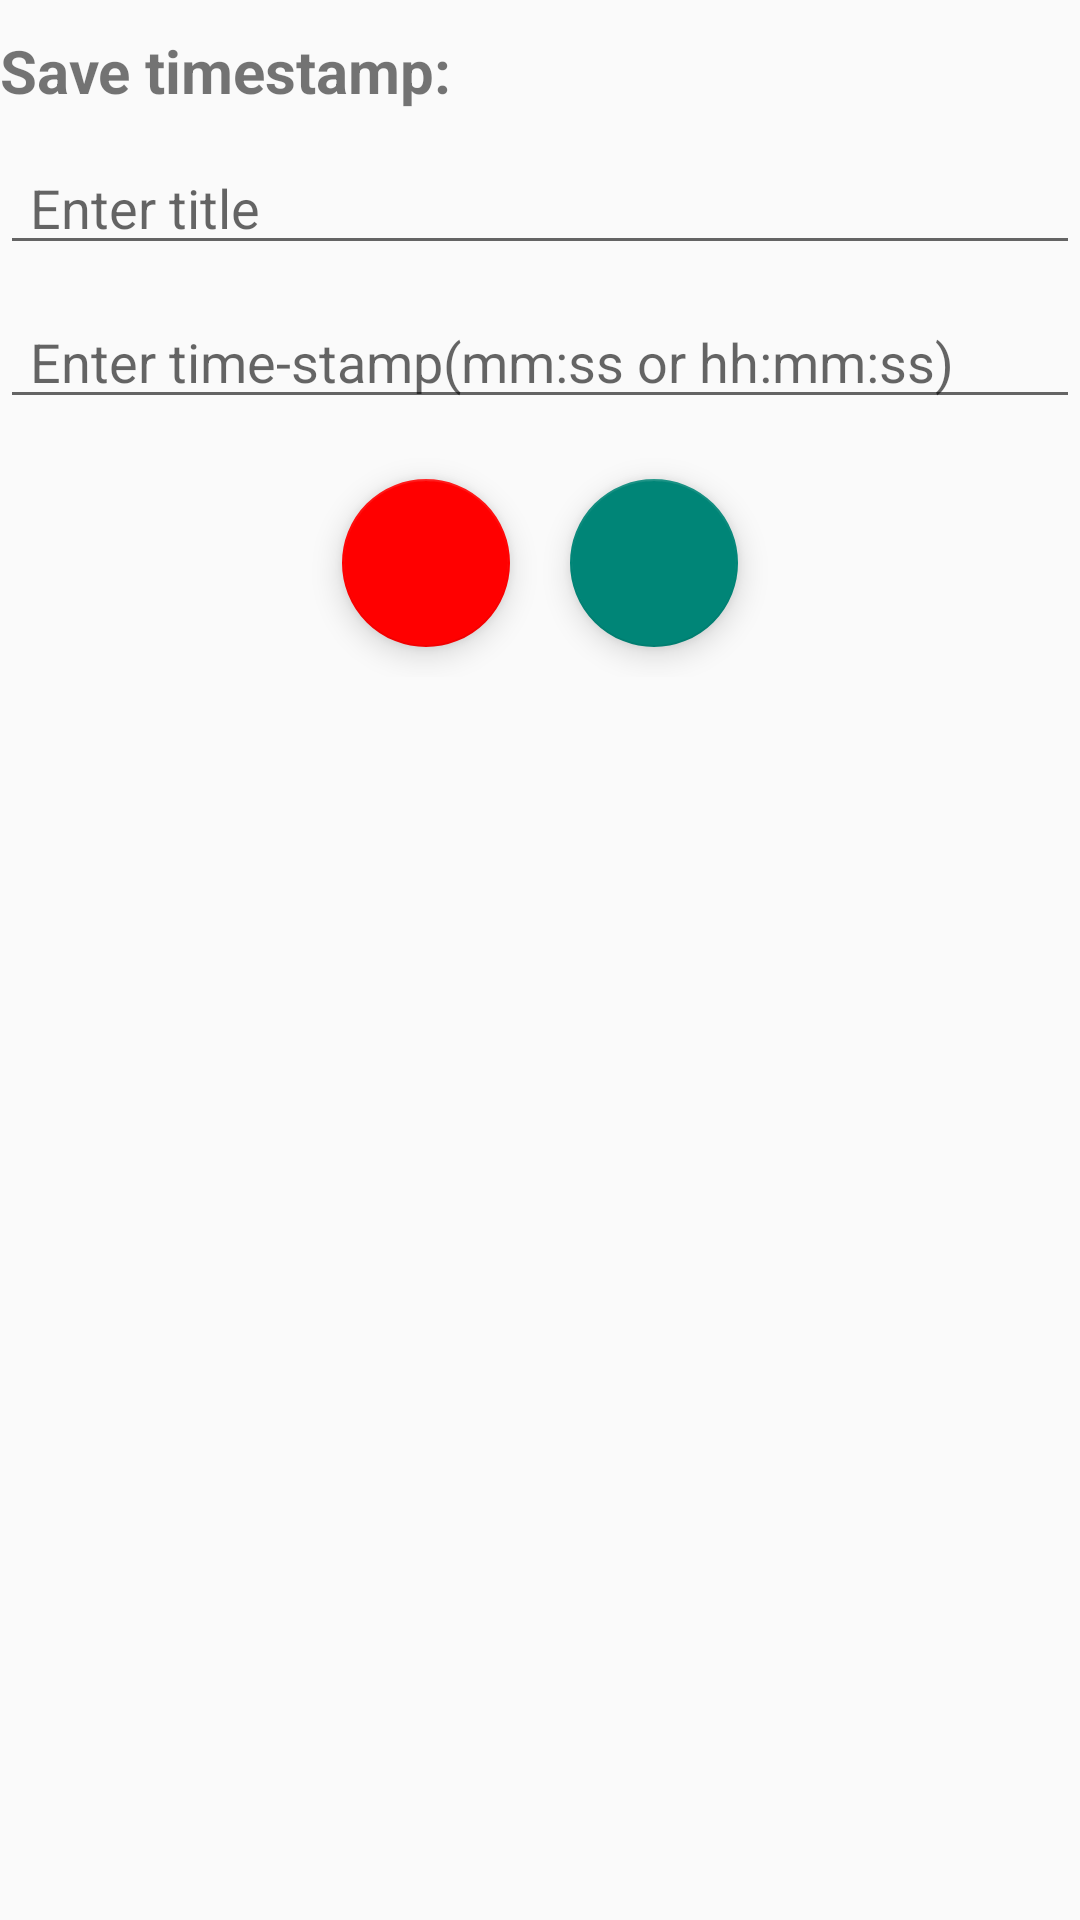

Layout XML and referenced resources for this Android screen:
<!-- AndroidManifest.xml: application theme Theme.StampSaver -->
<!-- res/layout/dialog_lay.xml -->
<?xml version="1.0" encoding="utf-8"?>
<RelativeLayout
    xmlns:android="http://schemas.android.com/apk/res/android"
    android:layout_width="match_parent"
    android:layout_height="wrap_content"
    xmlns:app="http://schemas.android.com/apk/res-auto"
    android:layout_marginHorizontal="20dp">

    <TextView
        android:layout_width="match_parent"
        android:layout_height="wrap_content"
        android:text="Save timestamp:"
        android:textSize="20sp"
        android:id="@+id/header"
        android:textStyle="bold"
        android:paddingTop="10dp"
        />
    <EditText
        android:layout_width="match_parent"
        android:layout_height="wrap_content"
        android:hint="Enter title"
        android:layout_marginTop="10dp"
        android:layout_below="@id/header"
        android:paddingHorizontal="10dp"
        android:id="@+id/title"
        />

    <EditText
        android:id="@+id/stamp"
        android:layout_width="match_parent"
        android:layout_height="wrap_content"
        android:layout_below="@+id/title"
        android:layout_marginTop="10dp"
        android:maxLines="1"
        android:scrollHorizontally="true"
        android:scrollbars="horizontal"
        android:scrollbarFadeDuration="500"
        android:scrollbarStyle="outsideOverlay"
        android:hint="Enter time-stamp(mm:ss or hh:mm:ss)"
        android:paddingHorizontal="10dp" />
    <TextView
        android:layout_width="match_parent"
        android:layout_height="wrap_content"
        android:layout_below="@+id/stamp"
        android:id="@+id/link"
        android:paddingHorizontal="10dp"
        android:layout_marginTop="10dp"
        android:visibility="gone"
        android:maxLines="1"
        android:scrollHorizontally="true"
        android:textSize="17sp"
        />
<LinearLayout
    android:layout_width="wrap_content"
    android:layout_height="wrap_content"
    android:orientation="horizontal"
    android:layout_below="@id/link"
    android:layout_marginTop="10dp"
    android:layout_centerHorizontal="true"
    >


    <com.google.android.material.floatingactionbutton.FloatingActionButton
        android:id="@+id/cancelbt"
        android:layout_width="wrap_content"
        android:layout_height="wrap_content"
        android:layout_marginStart="10dp"
        app:backgroundTint="#ff0000"
        android:layout_marginTop="10dp"
        android:layout_marginEnd="10dp"
        android:layout_marginBottom="10dp"
        android:src="@drawable/ic_cancel" />
    <com.google.android.material.floatingactionbutton.FloatingActionButton
        android:id="@+id/savebt"
        android:layout_width="wrap_content"
        android:layout_height="wrap_content"
        android:layout_marginStart="10dp"
        android:layout_marginTop="10dp"
        android:layout_marginEnd="10dp"
        android:layout_marginBottom="10dp"
        android:src="@drawable/ic_save" />
</LinearLayout>


</RelativeLayout>
<!-- resources referenced by this layout -->
<resources>
  <style name="Theme.StampSaver" parent="Theme.AppCompat.DayNight.NoActionBar">
          
          <item name="colorPrimary">@color/purple_500</item>
          <item name="colorPrimaryVariant">@color/purple_700</item>
          <item name="colorOnPrimary">@color/white</item>
          
          <item name="colorSecondary">@color/teal_200</item>
          <item name="colorSecondaryVariant">@color/teal_700</item>
          <item name="colorOnSecondary">@color/black</item>
          
          <item name="android:statusBarColor">@color/black</item>
          <item name="android:actionBarItemBackground">@color/white</item>
  
          
      </style>
  <color name="purple_500">#FF6200EE</color>
  <color name="purple_700">#FF3700B3</color>
  <color name="white">#FFFFFFFF</color>
  <color name="teal_200">#FF03DAC5</color>
  <color name="teal_700">#FF018786</color>
  <color name="black">#FF000000</color>
</resources>
